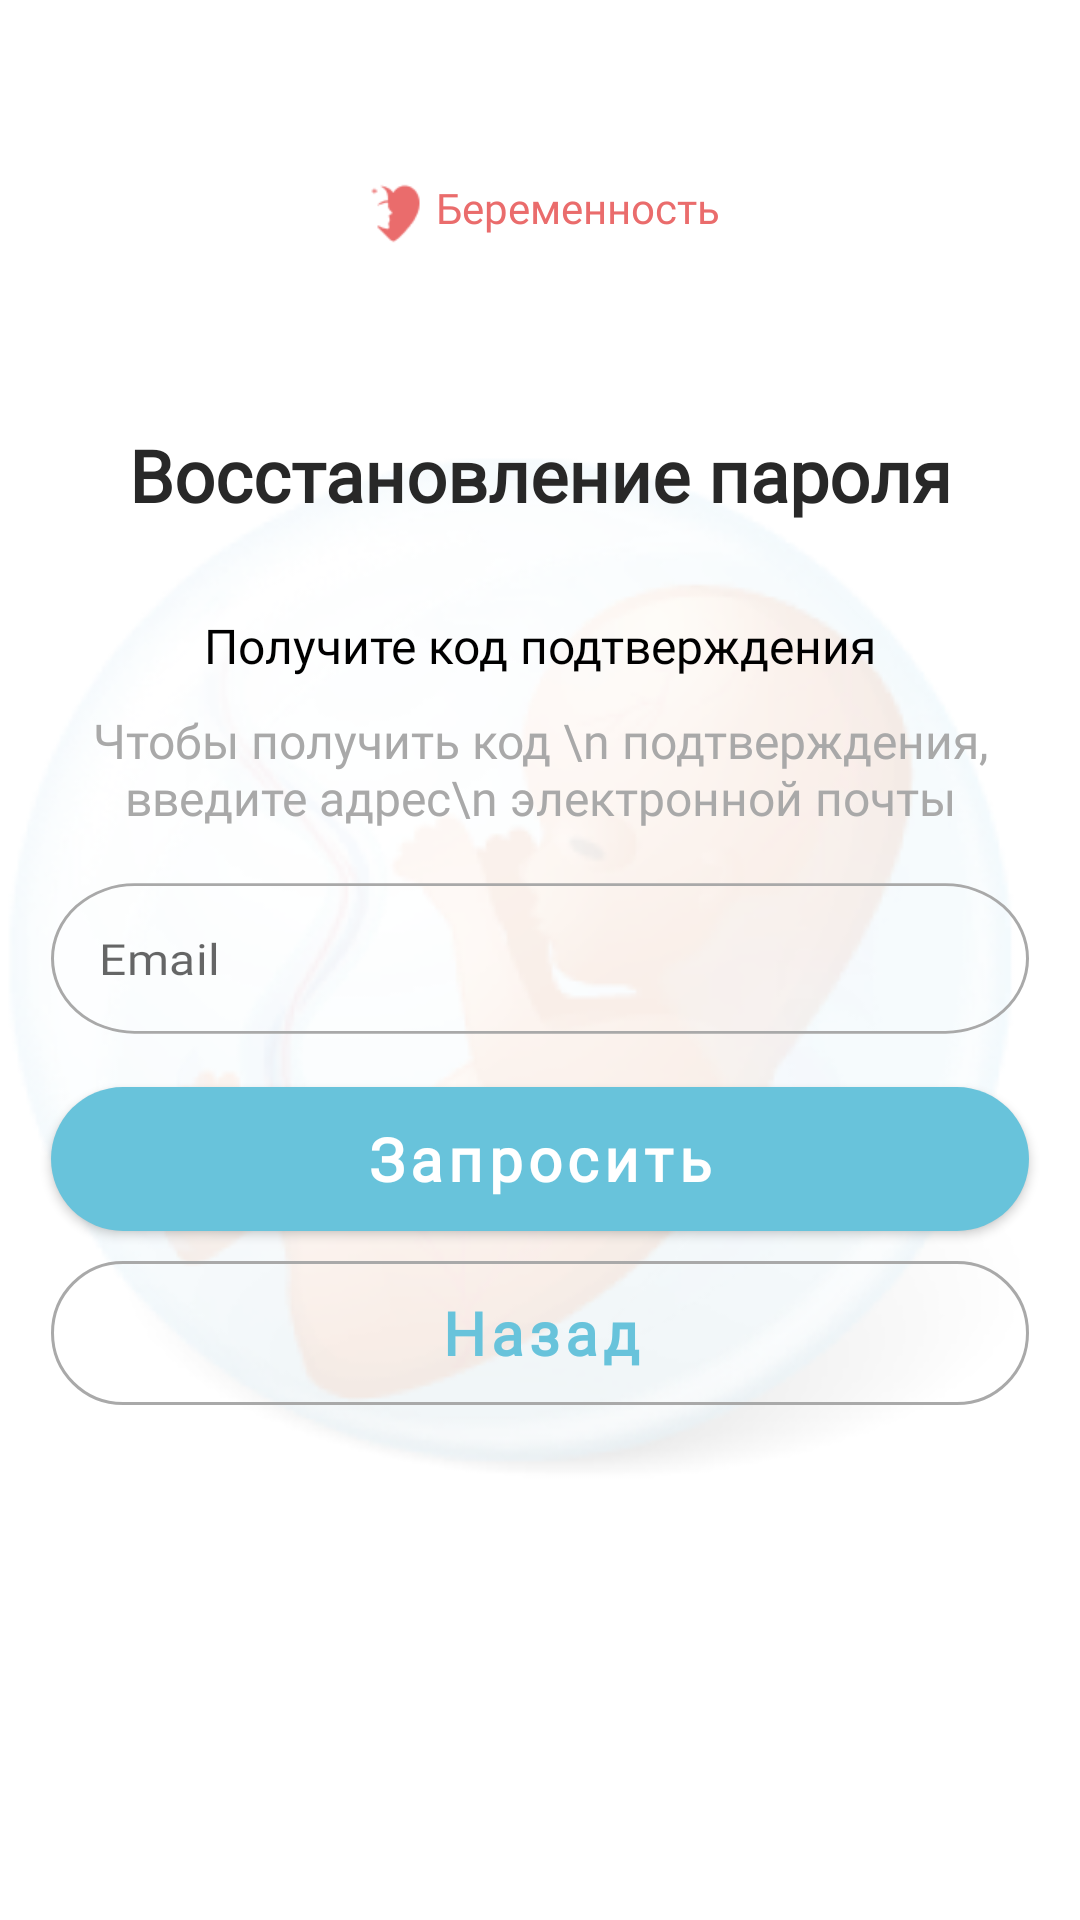

The Android layout XML behind this screen, and the referenced resources:
<!-- AndroidManifest.xml: application theme Theme.FetusMed -->
<!-- res/layout/fragment_restore.xml -->
<?xml version="1.0" encoding="utf-8"?>
<androidx.constraintlayout.widget.ConstraintLayout xmlns:android="http://schemas.android.com/apk/res/android"
    xmlns:app="http://schemas.android.com/apk/res-auto"
    xmlns:tools="http://schemas.android.com/tools"
    android:layout_width="match_parent"
    android:layout_height="match_parent"
    tools:context=".windows.authorization.restore.RestoreFragment">

    <LinearLayout
        android:id="@+id/txtTitleAuth"
        android:layout_width="wrap_content"
        android:layout_height="wrap_content"
        android:gravity="center_vertical"
        android:orientation="horizontal"
        app:layout_constraintBottom_toTopOf="@+id/cons1"
        app:layout_constraintEnd_toEndOf="parent"
        app:layout_constraintStart_toStartOf="parent"
        app:layout_constraintTop_toTopOf="parent">

        <ImageView
            android:layout_width="25dp"
            android:layout_height="29dp"
            android:src="@drawable/logo"
            app:tint="@color/orange_txt" />

        <TextView
            android:layout_width="wrap_content"
            android:layout_height="wrap_content"
            android:layout_marginBottom="2dp"
            android:fontFamily="@font/pacifico"
            android:text="Беременность"
            android:textColor="@color/orange_txt"
            android:textSize="14sp" />
    </LinearLayout>


    <androidx.constraintlayout.widget.ConstraintLayout
        android:id="@+id/cons1"
        android:layout_width="356dp"
        android:layout_height="356dp"
        android:background="@drawable/baby_splash"
        app:layout_constraintBottom_toBottomOf="parent"
        app:layout_constraintEnd_toEndOf="parent"
        app:layout_constraintStart_toStartOf="parent"
        app:layout_constraintTop_toTopOf="parent">

        <TextView
            android:id="@+id/txt_center_aut_title"
            android:layout_width="wrap_content"
            android:layout_height="wrap_content"
            android:fontFamily="@font/nunito_sans"
            android:text="Восстановление пароля"
            android:textColor="@color/black_txt"
            android:textSize="24sp"
            android:textStyle="bold"
            app:layout_constraintEnd_toEndOf="parent"
            app:layout_constraintStart_toStartOf="parent"
            app:layout_constraintTop_toTopOf="parent" />

        <TextView
            android:id="@+id/txt_center_aut_title2"
            android:layout_width="wrap_content"
            android:layout_height="wrap_content"
            android:layout_marginTop="30dp"
            android:fontFamily="@font/nunito_sans"
            android:text="Получите код подтверждения"
            android:textColor="@color/black"
            android:textSize="16sp"
            app:layout_constraintEnd_toEndOf="parent"
            app:layout_constraintStart_toStartOf="parent"
            app:layout_constraintTop_toBottomOf="@+id/txt_center_aut_title" />

        <TextView
            android:id="@+id/txt_center_aut_title3"
            android:layout_width="wrap_content"
            android:layout_height="wrap_content"
            android:layout_marginTop="10dp"
            android:fontFamily="@font/nunito_sans"
            android:gravity="center"
            android:text="Чтобы получить код \n подтверждения, введите адрес\n электронной почты"
            android:textColor="@color/black_txt3"
            android:textSize="16sp"
            app:layout_constraintEnd_toEndOf="parent"
            app:layout_constraintStart_toStartOf="parent"
            app:layout_constraintTop_toBottomOf="@+id/txt_center_aut_title2" />


        <com.google.android.material.textfield.TextInputLayout
            android:id="@+id/textInputLayout"
            style="@style/Widget.MaterialComponents.TextInputLayout.OutlinedBox"
            android:layout_width="match_parent"
            android:layout_height="wrap_content"
            android:layout_marginStart="15dp"
            android:layout_marginTop="15dp"
            android:layout_marginEnd="15dp"
            android:layout_marginBottom="15dp"
            android:background="@drawable/round_edges"
            android:scaleY="0.9"
            android:textColorHint="@color/black_txt2"
            app:boxStrokeWidth="0dp"
            app:boxStrokeWidthFocused="0dp"
            app:endIconMode="clear_text"
            app:hintEnabled="false"
            app:layout_constraintEnd_toEndOf="parent"
            app:layout_constraintStart_toStartOf="parent"
            app:layout_constraintTop_toBottomOf="@+id/txt_center_aut_title3">


            <com.google.android.material.textfield.TextInputEditText
                android:id="@+id/restoreEditEmailRestore"
                android:layout_width="match_parent"
                android:layout_height="wrap_content"
                android:fontFamily="@font/nunito_sans"
                android:hint="Email"
                android:inputType="textEmailAddress"
                android:textSize="16sp"
                app:layout_constraintEnd_toEndOf="parent"
                app:layout_constraintStart_toStartOf="parent" />


        </com.google.android.material.textfield.TextInputLayout>


        <com.google.android.material.button.MaterialButton
            android:id="@+id/btn_restore"
            android:layout_width="match_parent"
            android:layout_height="wrap_content"
            android:layout_marginStart="15dp"
            android:layout_marginTop="15dp"
            android:layout_marginEnd="15dp"
            android:background="@drawable/buttontab_backgraund"
            android:fontFamily="@font/nunito_sans"
            android:text="Запросить"
            android:textAllCaps="false"
            android:textSize="20sp"
            android:textStyle="bold"
            app:backgroundTint="@null"
            app:layout_constraintTop_toBottomOf="@+id/textInputLayout"
            tools:layout_editor_absoluteX="42dp" />

        <com.google.android.material.button.MaterialButton
            android:id="@+id/btn_restore_cancel"
            android:layout_width="match_parent"
            android:layout_height="wrap_content"
            android:layout_marginStart="15dp"
            android:layout_marginTop="10dp"
            android:layout_marginEnd="15dp"
            android:background="@drawable/round_edges"
            android:fontFamily="@font/nunito_sans"
            android:text="Назад"
            android:textAllCaps="false"
            android:textColor="@color/fon"
            android:textSize="20sp"
            android:textStyle="bold"
            app:backgroundTint="@null"
            app:layout_constraintTop_toBottomOf="@+id/btn_restore"
            tools:layout_editor_absoluteX="42dp" />


    </androidx.constraintlayout.widget.ConstraintLayout>

</androidx.constraintlayout.widget.ConstraintLayout>
<!-- resources referenced by this layout -->
<resources>
  <color name="black">#FF000000</color>
  <color name="black_txt">#282828</color>
  <color name="black_txt2">#404040</color>
  <color name="black_txt3">#A9A9A9</color>
  <color name="fon">#68C3DB</color>
  <color name="orange_txt">#EA6C6C</color>
  <!-- drawable baby_splash: png bitmap (drawable, 75848 bytes) -->
  <!-- drawable buttontab_backgraund (drawable) -->
  <?xml version="1.0" encoding="utf-8"?>
  <shape xmlns:android="http://schemas.android.com/apk/res/android"
      android:shape="rectangle">
  
  
      <gradient
          android:startColor="@color/fon"
          android:centerColor="@color/fon"
          android:endColor="@color/fon"
          android:type="linear"/>
      <corners
          android:bottomRightRadius="50dp"
          android:bottomLeftRadius="50dp"
          android:topLeftRadius="50dp"
          android:topRightRadius="50dp"/>
  
  </shape>
  <!-- drawable logo: png bitmap (drawable, 618 bytes) -->
  <!-- drawable round_edges (drawable) -->
  <?xml version="1.0" encoding="utf-8"?>
  <shape xmlns:android="http://schemas.android.com/apk/res/android"
      android:shape="rectangle">
      <corners
          android:bottomLeftRadius="50dp"
          android:bottomRightRadius="50dp"
          android:topLeftRadius="50dp"
          android:topRightRadius="50dp"
          />
      <stroke
          android:width="1dip"
          android:color="@color/black_txt3" />
  </shape>
  <style name="Theme.FetusMed" parent="Theme.MaterialComponents.Light.NoActionBar">
          
          <item name="colorPrimary">@color/purple_500</item>
          <item name="colorPrimaryVariant">@color/purple_700</item>
          <item name="colorOnPrimary">@color/white</item>
          <item name="windowNoTitle">true</item>
  
          <item name="windowActionBar">false</item>
          <item name="windowActionBarOverlay">false</item>
          <item name="android:windowIsFloating">false</item>
          <item name="windowActionModeOverlay">false</item>
          
          <item name="colorSecondary">@color/teal_200</item>
          <item name="colorSecondaryVariant">@color/teal_700</item>
          <item name="colorOnSecondary">@color/black</item>
          
          <item name="android:statusBarColor" tools:targetApi="l">@color/white</item>
          <item name="android:windowLightStatusBar" tools:targetApi="m">true</item>
  
  
          
      </style>
  <color name="purple_500">#68C3DB</color>
  <color name="purple_700">#FF3700B3</color>
  <color name="white">#FFFFFFFF</color>
  <color name="teal_200">#FF03DAC5</color>
  <color name="teal_700">#FF018786</color>
</resources>
